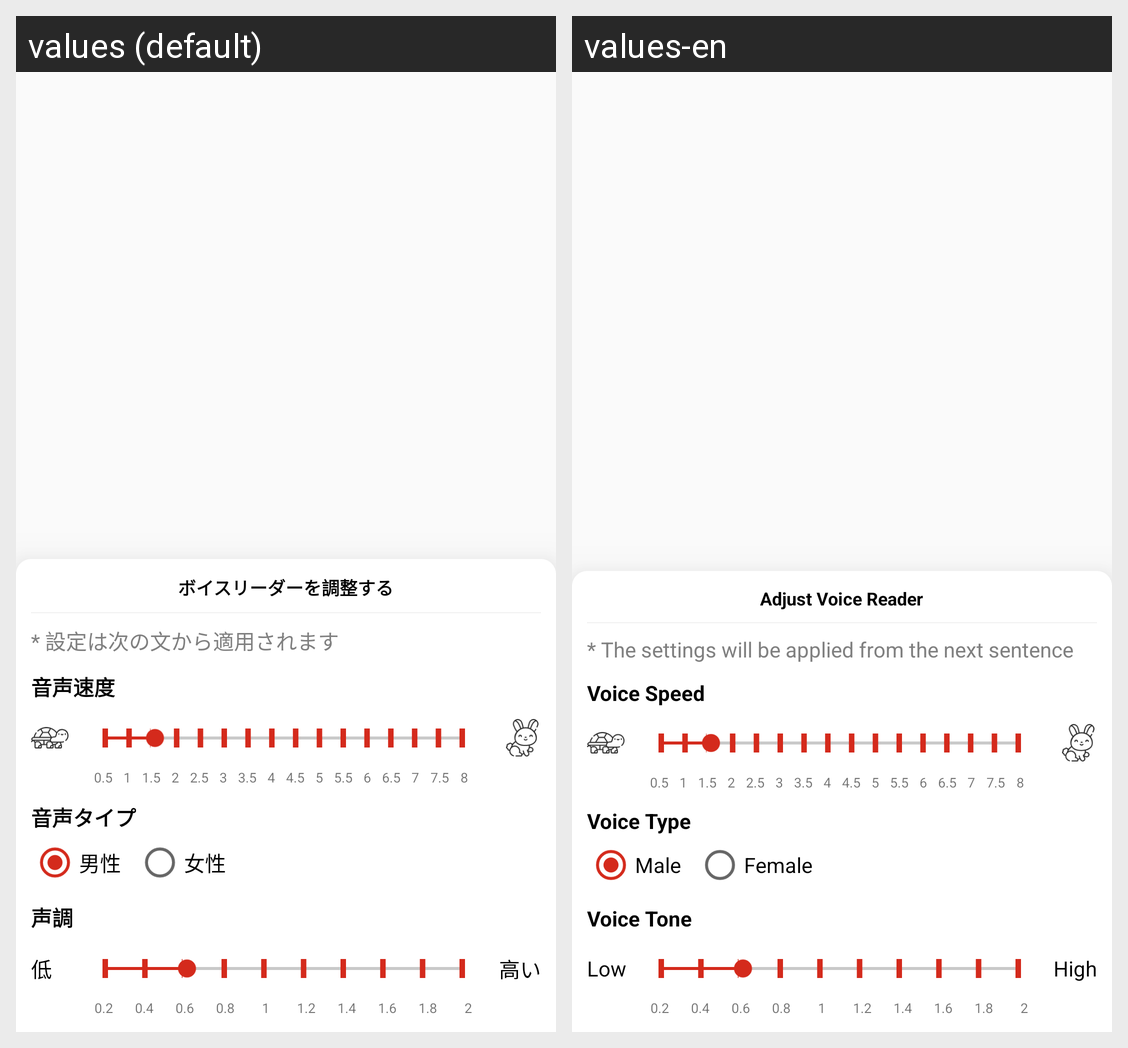

For this localized Android screen grid, give each drawn string resource with its value in every locale shown.
Android screen res/layout/bottom_sheet_voice_reader.xml rendered under 2 locales, left to right: values (default), values-en. Device: Nexus 5 (rendered at 1080×1920; each locale shown at half size, 540×960, under a caption strip naming it); theme AppTheme.
Strings drawn on this screen, with the default value and each locale's value (text and hints the layout hard-codes, and strings that could not be matched under every locale, appear in the picture but are not listed):

reading_voice_reader_title
  values: ボイスリーダーを調整する
  values-en: Adjust Voice Reader

reading_voice_notice
  values: * 設定は次の文から適用されます
  values-en: * The settings will be applied from the next sentence

reading_voice_speed
  values: 音声速度
  values-en: Voice Speed

reading_voice_type
  values: 音声タイプ
  values-en: Voice Type

reading_male
  values: 男性
  values-en: Male

reading_female
  values: 女性
  values-en: Female

reading_voice_tone
  values: 声調
  values-en: Voice Tone

reading_low
  values: 低
  values-en: Low

reading_high
  values: 高い
  values-en: High
